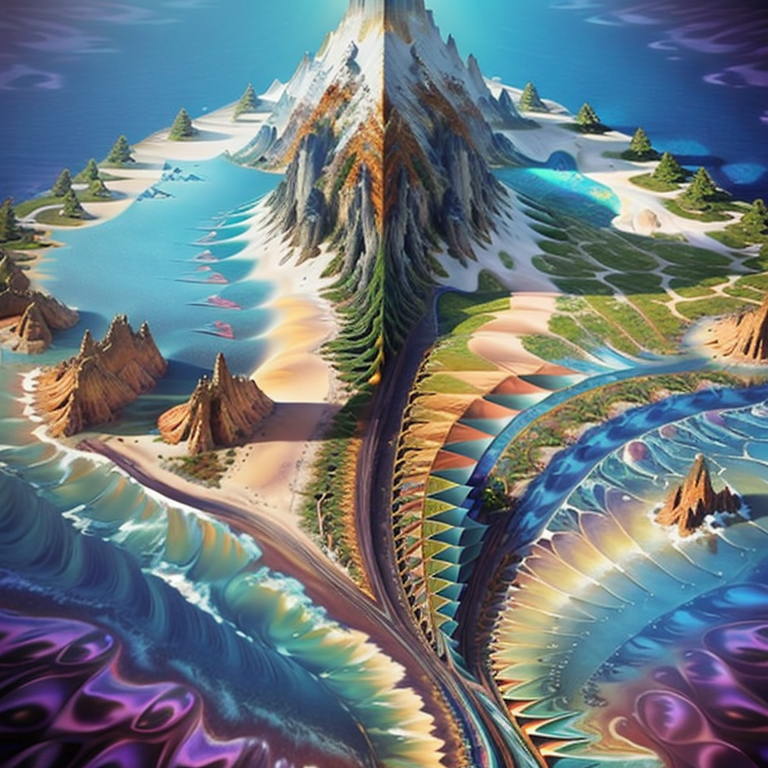
Generation parameters embedded in this image by AUTOMATIC1111 Stable Diffusion web UI or a fork of it (Forge, ...) (PNG 'parameters' text chunk):
wallpaper, background, scenic landscape, tessellated, topographic style, psychedelic, highly detailed, sharp focus, fractal, <lyco:miniature_V1:1>, 
Negative prompt: monochrome, (worst quality, low quality:1.5), watermark, drawing, cartoon
Steps: 35, Sampler: DPM++ 2S a, CFG scale: 8, Seed: 282749920, Size: 768x768, Model hash: 4199bcdd14, Model: revAnimated_v122, Lora hashes: "miniature_V1: 180447526873", Version: v1.6.0-RC